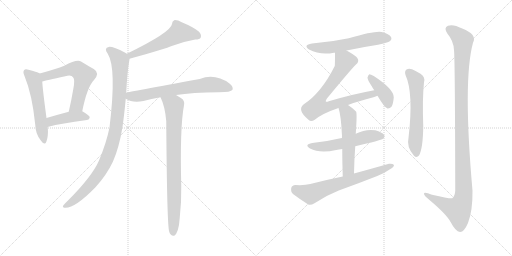
t = 0.00 s
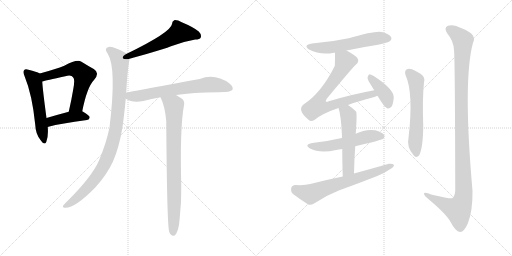
t = 2.35 s
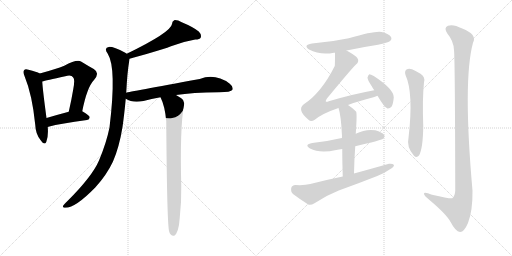
t = 4.69 s
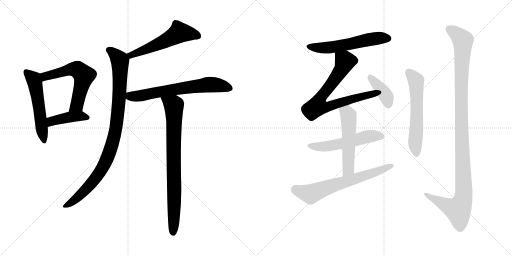
t = 7.04 s
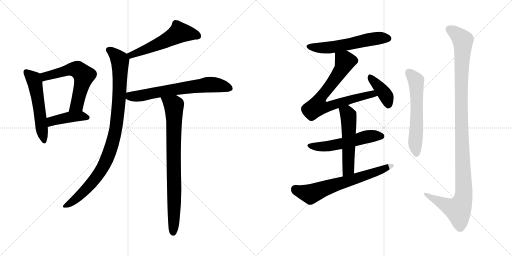
t = 9.39 s
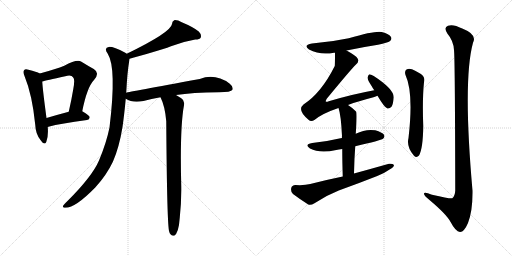
t = 11.73 s

The animated SVG that drew these frames (rendered in a browser with its animation timeline set to each time). Animation: 15 CSS @keyframes rules; one cycle of 11.73 s.

<svg version="1.1" viewBox="0 0 2048 1024" xmlns="http://www.w3.org/2000/svg">
  <g stroke="lightgray" stroke-dasharray="1,1" stroke-width="1" transform="scale(4, 4)">
    <line x1="0" y1="0" x2="256" y2="256"></line>
    <line x1="256" y1="0" x2="0" y2="256"></line>
    <line x1="128" y1="0" x2="128" y2="256"></line>
    <line x1="0" y1="128" x2="256" y2="128"></line>
    <line x1="256" y1="0" x2="512" y2="256"></line>
    <line x1="512" y1="0" x2="256" y2="256"></line>
    <line x1="384" y1="0" x2="384" y2="256"></line>
    <line x1="256" y1="128" x2="512" y2="128"></line>
  </g>
<g transform="scale(1, -1) translate(0, -850)">
   <style type="text/css">
    @keyframes keyframes0 {
      from {
       stroke: black;
       stroke-dashoffset: 547;
       stroke-width: 128;
       }
       64% {
       animation-timing-function: step-end;
       stroke: black;
       stroke-dashoffset: 0;
       stroke-width: 128;
       }
       to {
       stroke: black;
       stroke-width: 1024;
       }
       }
       #make-me-a-hanzi-animation-0 {
         animation: keyframes0 0.695150s both;
         animation-delay: 0.000000s;
         animation-timing-function: linear;
       }
    @keyframes keyframes1 {
      from {
       stroke: black;
       stroke-dashoffset: 594;
       stroke-width: 128;
       }
       66% {
       animation-timing-function: step-end;
       stroke: black;
       stroke-dashoffset: 0;
       stroke-width: 128;
       }
       to {
       stroke: black;
       stroke-width: 1024;
       }
       }
       #make-me-a-hanzi-animation-1 {
         animation: keyframes1 0.733398s both;
         animation-delay: 0.695150s;
         animation-timing-function: linear;
       }
    @keyframes keyframes2 {
      from {
       stroke: black;
       stroke-dashoffset: 425;
       stroke-width: 128;
       }
       58% {
       animation-timing-function: step-end;
       stroke: black;
       stroke-dashoffset: 0;
       stroke-width: 128;
       }
       to {
       stroke: black;
       stroke-width: 1024;
       }
       }
       #make-me-a-hanzi-animation-2 {
         animation: keyframes2 0.595866s both;
         animation-delay: 1.428548s;
         animation-timing-function: linear;
       }
    @keyframes keyframes3 {
      from {
       stroke: black;
       stroke-dashoffset: 550;
       stroke-width: 128;
       }
       64% {
       animation-timing-function: step-end;
       stroke: black;
       stroke-dashoffset: 0;
       stroke-width: 128;
       }
       to {
       stroke: black;
       stroke-width: 1024;
       }
       }
       #make-me-a-hanzi-animation-3 {
         animation: keyframes3 0.697591s both;
         animation-delay: 2.024414s;
         animation-timing-function: linear;
       }
    @keyframes keyframes4 {
      from {
       stroke: black;
       stroke-dashoffset: 970;
       stroke-width: 128;
       }
       76% {
       animation-timing-function: step-end;
       stroke: black;
       stroke-dashoffset: 0;
       stroke-width: 128;
       }
       to {
       stroke: black;
       stroke-width: 1024;
       }
       }
       #make-me-a-hanzi-animation-4 {
         animation: keyframes4 1.039388s both;
         animation-delay: 2.722005s;
         animation-timing-function: linear;
       }
    @keyframes keyframes5 {
      from {
       stroke: black;
       stroke-dashoffset: 677;
       stroke-width: 128;
       }
       69% {
       animation-timing-function: step-end;
       stroke: black;
       stroke-dashoffset: 0;
       stroke-width: 128;
       }
       to {
       stroke: black;
       stroke-width: 1024;
       }
       }
       #make-me-a-hanzi-animation-5 {
         animation: keyframes5 0.800944s both;
         animation-delay: 3.761393s;
         animation-timing-function: linear;
       }
    @keyframes keyframes6 {
      from {
       stroke: black;
       stroke-dashoffset: 820;
       stroke-width: 128;
       }
       73% {
       animation-timing-function: step-end;
       stroke: black;
       stroke-dashoffset: 0;
       stroke-width: 128;
       }
       to {
       stroke: black;
       stroke-width: 1024;
       }
       }
       #make-me-a-hanzi-animation-6 {
         animation: keyframes6 0.917318s both;
         animation-delay: 4.562337s;
         animation-timing-function: linear;
       }
    @keyframes keyframes7 {
      from {
       stroke: black;
       stroke-dashoffset: 574;
       stroke-width: 128;
       }
       65% {
       animation-timing-function: step-end;
       stroke: black;
       stroke-dashoffset: 0;
       stroke-width: 128;
       }
       to {
       stroke: black;
       stroke-width: 1024;
       }
       }
       #make-me-a-hanzi-animation-7 {
         animation: keyframes7 0.717122s both;
         animation-delay: 5.479655s;
         animation-timing-function: linear;
       }
    @keyframes keyframes8 {
      from {
       stroke: black;
       stroke-dashoffset: 750;
       stroke-width: 128;
       }
       71% {
       animation-timing-function: step-end;
       stroke: black;
       stroke-dashoffset: 0;
       stroke-width: 128;
       }
       to {
       stroke: black;
       stroke-width: 1024;
       }
       }
       #make-me-a-hanzi-animation-8 {
         animation: keyframes8 0.860352s both;
         animation-delay: 6.196777s;
         animation-timing-function: linear;
       }
    @keyframes keyframes9 {
      from {
       stroke: black;
       stroke-dashoffset: 398;
       stroke-width: 128;
       }
       56% {
       animation-timing-function: step-end;
       stroke: black;
       stroke-dashoffset: 0;
       stroke-width: 128;
       }
       to {
       stroke: black;
       stroke-width: 1024;
       }
       }
       #make-me-a-hanzi-animation-9 {
         animation: keyframes9 0.573893s both;
         animation-delay: 7.057129s;
         animation-timing-function: linear;
       }
    @keyframes keyframes10 {
      from {
       stroke: black;
       stroke-dashoffset: 545;
       stroke-width: 128;
       }
       64% {
       animation-timing-function: step-end;
       stroke: black;
       stroke-dashoffset: 0;
       stroke-width: 128;
       }
       to {
       stroke: black;
       stroke-width: 1024;
       }
       }
       #make-me-a-hanzi-animation-10 {
         animation: keyframes10 0.693522s both;
         animation-delay: 7.631022s;
         animation-timing-function: linear;
       }
    @keyframes keyframes11 {
      from {
       stroke: black;
       stroke-dashoffset: 539;
       stroke-width: 128;
       }
       64% {
       animation-timing-function: step-end;
       stroke: black;
       stroke-dashoffset: 0;
       stroke-width: 128;
       }
       to {
       stroke: black;
       stroke-width: 1024;
       }
       }
       #make-me-a-hanzi-animation-11 {
         animation: keyframes11 0.688639s both;
         animation-delay: 8.324544s;
         animation-timing-function: linear;
       }
    @keyframes keyframes12 {
      from {
       stroke: black;
       stroke-dashoffset: 667;
       stroke-width: 128;
       }
       68% {
       animation-timing-function: step-end;
       stroke: black;
       stroke-dashoffset: 0;
       stroke-width: 128;
       }
       to {
       stroke: black;
       stroke-width: 1024;
       }
       }
       #make-me-a-hanzi-animation-12 {
         animation: keyframes12 0.792806s both;
         animation-delay: 9.013183s;
         animation-timing-function: linear;
       }
    @keyframes keyframes13 {
      from {
       stroke: black;
       stroke-dashoffset: 595;
       stroke-width: 128;
       }
       66% {
       animation-timing-function: step-end;
       stroke: black;
       stroke-dashoffset: 0;
       stroke-width: 128;
       }
       to {
       stroke: black;
       stroke-width: 1024;
       }
       }
       #make-me-a-hanzi-animation-13 {
         animation: keyframes13 0.734212s both;
         animation-delay: 9.805989s;
         animation-timing-function: linear;
       }
    @keyframes keyframes14 {
      from {
       stroke: black;
       stroke-dashoffset: 1157;
       stroke-width: 128;
       }
       79% {
       animation-timing-function: step-end;
       stroke: black;
       stroke-dashoffset: 0;
       stroke-width: 128;
       }
       to {
       stroke: black;
       stroke-width: 1024;
       }
       }
       #make-me-a-hanzi-animation-14 {
         animation: keyframes14 1.191569s both;
         animation-delay: 10.540201s;
         animation-timing-function: linear;
       }
</style>
<path d="M 159.0 556.5 Q 147.0 563.5 114.0 571.5 Q 101.0 575.5 97.0 570.5 Q 90.0 563.5 98.0 546.5 Q 129.0 471.5 141.0 351.5 Q 142.0 315.5 162.0 290.5 Q 178.0 266.5 185.0 282.5 Q 194.0 304.5 191.0 342.5 L 186.0 378.5 Q 171.0 489.5 169.0 524.5 C 167.0 552.5 167.0 552.5 159.0 556.5 Z" fill="lightgray"></path> 
<path d="M 329.0 405.5 Q 348.0 501.5 376.0 530.5 Q 401.0 558.5 375.0 574.5 Q 353.0 586.5 324.0 604.5 Q 306.0 613.5 257.0 587.5 Q 226.0 574.5 159.0 556.5 C 130.0 548.5 140.0 516.5 169.0 524.5 Q 182.0 528.5 261.0 545.5 Q 286.0 551.5 292.0 541.5 Q 301.0 534.5 293.0 493.5 Q 286.0 451.5 275.0 403.5 C 268.0 374.5 323.0 376.5 329.0 405.5 Z" fill="lightgray"></path> 
<path d="M 191.0 342.5 Q 191.0 343.5 194.0 343.5 Q 242.0 356.5 348.0 370.5 Q 358.0 371.5 359.0 381.5 Q 359.0 388.5 329.0 405.5 C 314.0 413.5 304.0 411.5 275.0 403.5 Q 226.0 390.5 186.0 378.5 C 157.0 369.5 162.0 333.5 191.0 342.5 Z" fill="lightgray"></path> 
<path d="M 518.0 615.5 Q 662.0 655.5 690.0 667.5 Q 739.0 685.5 781.0 692.5 Q 799.0 692.5 803.0 700.5 Q 807.0 712.5 795.0 724.5 Q 773.0 742.5 727.0 761.5 Q 711.0 770.5 697.0 769.5 Q 688.0 765.5 688.0 754.5 Q 684.0 721.5 507.0 635.5 C 480.0 622.5 489.0 607.5 518.0 615.5 Z" fill="lightgray"></path> 
<path d="M 505.0 479.5 Q 509.0 561.5 517.0 607.5 Q 518.0 611.5 518.0 615.5 C 520.0 628.5 520.0 628.5 507.0 635.5 Q 504.0 638.5 501.0 639.5 Q 452.0 664.5 435.0 662.5 Q 414.0 658.5 431.0 635.5 Q 467.0 578.5 438.0 340.5 Q 426.0 280.5 396.0 208.5 Q 369.0 145.5 272.0 48.5 Q 256.0 33.5 252.0 26.5 Q 249.0 19.5 262.0 19.5 Q 302.0 19.5 381.0 100.5 Q 426.0 149.5 452.0 204.5 Q 477.0 262.5 490.0 342.5 Q 497.0 391.5 503.0 455.5 L 505.0 479.5 Z" fill="lightgray"></path> 
<path d="M 704.0 470.5 Q 768.0 480.5 876.0 481.5 Q 924.0 481.5 930.0 491.5 Q 934.0 503.5 919.0 515.5 Q 861.0 557.5 799.0 534.5 Q 514.0 482.5 505.0 479.5 C 476.0 473.5 476.0 469.5 503.0 455.5 Q 530.0 437.5 574.0 446.5 Q 605.0 455.5 642.0 461.5 L 704.0 470.5 Z" fill="lightgray"></path> 
<path d="M 642.0 461.5 Q 660.0 425.5 665.0 365.5 Q 668.0 -57.5 677.0 -76.5 Q 678.0 -82.5 683.0 -87.5 Q 689.0 -94.5 697.0 -92.5 Q 715.0 -80.5 719.0 -20.5 Q 726.0 42.5 725.0 104.5 Q 719.0 339.5 736.0 429.5 Q 740.0 448.5 725.0 457.5 Q 713.0 464.5 704.0 470.5 C 679.0 486.5 630.0 489.5 642.0 461.5 Z" fill="lightgray"></path> 
<path d="M 1386.0 648.0 Q 1447.0 661.0 1512.0 671.0 Q 1552.0 680.0 1559.0 685.0 Q 1569.0 692.0 1564.0 702.0 Q 1557.0 714.0 1527.0 722.0 Q 1502.0 728.0 1395.0 697.0 Q 1325.0 682.0 1248.0 676.0 Q 1211.0 670.0 1236.0 652.0 Q 1281.0 628.0 1336.0 639.0 Q 1337.0 640.0 1340.0 639.0 L 1386.0 648.0 Z" fill="lightgray"></path> 
<path d="M 1392.0 430.0 Q 1432.0 445.0 1494.0 461.0 Q 1503.0 464.0 1510.0 467.0 C 1538.0 477.0 1526.0 495.0 1497.0 489.0 Q 1409.0 473.0 1315.0 445.0 Q 1306.0 441.0 1303.0 444.0 Q 1302.0 447.0 1307.0 455.0 Q 1404.0 573.0 1424.0 592.0 Q 1437.0 602.0 1431.0 615.0 Q 1425.0 627.0 1386.0 648.0 C 1360.0 663.0 1340.0 669.0 1340.0 639.0 Q 1340.0 591.0 1339.0 586.0 Q 1285.0 478.0 1214.0 432.0 Q 1187.0 410.0 1234.0 371.0 Q 1244.0 361.0 1259.0 371.0 Q 1289.0 396.0 1354.0 418.0 L 1392.0 430.0 Z" fill="lightgray"></path> 
<path d="M 1510.0 467.0 Q 1538.0 419.0 1550.0 416.0 Q 1559.0 415.0 1566.0 423.0 Q 1573.0 433.0 1575.0 461.0 Q 1575.0 494.0 1495.0 546.0 Q 1483.0 553.0 1477.0 553.0 Q 1473.0 550.0 1470.0 540.0 Q 1470.0 530.0 1487.0 505.0 Q 1491.0 498.0 1497.0 489.0 L 1510.0 467.0 Z" fill="lightgray"></path> 
<path d="M 1421.0 265.0 Q 1524.0 289.0 1532.0 295.0 Q 1541.0 302.0 1536.0 311.0 Q 1529.0 321.0 1501.0 329.0 Q 1462.0 335.0 1423.0 315.0 L 1368.0 298.0 Q 1362.0 298.0 1357.0 296.0 Q 1308.0 284.0 1249.0 278.0 Q 1215.0 272.0 1240.0 256.0 Q 1279.0 235.0 1345.0 250.0 Q 1355.0 253.0 1369.0 254.0 L 1421.0 265.0 Z" fill="lightgray"></path> 
<path d="M 1416.0 156.0 Q 1417.0 214.0 1421.0 265.0 L 1423.0 315.0 Q 1429.0 399.0 1424.0 404.0 Q 1408.0 420.0 1392.0 430.0 C 1367.0 447.0 1345.0 447.0 1354.0 418.0 Q 1364.0 390.0 1368.0 306.0 Q 1367.0 303.0 1368.0 298.0 L 1369.0 254.0 Q 1369.0 209.0 1371.0 144.0 C 1372.0 114.0 1415.0 126.0 1416.0 156.0 Z" fill="lightgray"></path> 
<path d="M 1371.0 144.0 Q 1307.0 131.0 1241.0 114.0 Q 1219.0 108.0 1182.0 110.0 Q 1167.0 109.0 1165.0 98.0 Q 1162.0 83.0 1172.0 74.0 Q 1197.0 55.0 1233.0 32.0 Q 1243.0 28.0 1258.0 37.0 Q 1304.0 68.0 1355.0 88.0 Q 1433.0 116.0 1509.0 146.0 Q 1539.0 158.0 1560.0 173.0 Q 1575.0 180.0 1576.0 190.0 Q 1570.0 197.0 1556.0 195.0 Q 1489.0 176.0 1416.0 156.0 L 1371.0 144.0 Z" fill="lightgray"></path> 
<path d="M 1622.0 550.0 Q 1655.0 478.0 1634.0 298.0 Q 1625.0 262.0 1656.0 227.0 Q 1666.0 217.0 1676.0 228.0 Q 1692.0 256.0 1693.0 346.0 Q 1689.0 454.0 1696.0 521.0 Q 1702.0 543.0 1682.0 555.0 Q 1666.0 565.0 1648.0 573.0 Q 1635.0 577.0 1626.0 572.0 Q 1617.0 565.0 1622.0 550.0 Z" fill="lightgray"></path> 
<path d="M 1816.0 650.0 Q 1820.0 616.0 1821.0 88.0 Q 1820.0 66.0 1809.0 57.0 Q 1802.0 54.0 1728.0 71.0 Q 1694.0 86.0 1696.0 74.0 Q 1697.0 67.0 1718.0 50.0 Q 1787.0 -8.0 1803.0 -39.0 Q 1822.0 -76.0 1840.0 -78.0 Q 1856.0 -79.0 1872.0 -42.0 Q 1891.0 7.0 1890.0 87.0 Q 1851.0 529.0 1892.0 679.0 Q 1910.0 712.0 1849.0 736.0 Q 1812.0 755.0 1792.0 747.0 Q 1773.0 740.0 1790.0 715.0 Q 1814.0 687.0 1816.0 650.0 Z" fill="lightgray"></path> 
      <clipPath id="make-me-a-hanzi-clip-0">
      <path d="M 159.0 556.5 Q 147.0 563.5 114.0 571.5 Q 101.0 575.5 97.0 570.5 Q 90.0 563.5 98.0 546.5 Q 129.0 471.5 141.0 351.5 Q 142.0 315.5 162.0 290.5 Q 178.0 266.5 185.0 282.5 Q 194.0 304.5 191.0 342.5 L 186.0 378.5 Q 171.0 489.5 169.0 524.5 C 167.0 552.5 167.0 552.5 159.0 556.5 Z" fill="lightgray"></path>
      </clipPath>
      <path clip-path="url(#make-me-a-hanzi-clip-0)" d="M 104.0 562.5 L 132.0 537.5 L 140.0 518.5 L 174.0 288.5 " fill="none" id="make-me-a-hanzi-animation-0" stroke-dasharray="419 838" stroke-linecap="round"></path>

      <clipPath id="make-me-a-hanzi-clip-1">
      <path d="M 329.0 405.5 Q 348.0 501.5 376.0 530.5 Q 401.0 558.5 375.0 574.5 Q 353.0 586.5 324.0 604.5 Q 306.0 613.5 257.0 587.5 Q 226.0 574.5 159.0 556.5 C 130.0 548.5 140.0 516.5 169.0 524.5 Q 182.0 528.5 261.0 545.5 Q 286.0 551.5 292.0 541.5 Q 301.0 534.5 293.0 493.5 Q 286.0 451.5 275.0 403.5 C 268.0 374.5 323.0 376.5 329.0 405.5 Z" fill="lightgray"></path>
      </clipPath>
      <path clip-path="url(#make-me-a-hanzi-clip-1)" d="M 171.0 530.5 L 190.0 548.5 L 293.0 573.5 L 313.0 570.5 L 336.0 548.5 L 308.0 430.5 L 282.0 410.5 " fill="none" id="make-me-a-hanzi-animation-1" stroke-dasharray="466 932" stroke-linecap="round"></path>

      <clipPath id="make-me-a-hanzi-clip-2">
      <path d="M 191.0 342.5 Q 191.0 343.5 194.0 343.5 Q 242.0 356.5 348.0 370.5 Q 358.0 371.5 359.0 381.5 Q 359.0 388.5 329.0 405.5 C 314.0 413.5 304.0 411.5 275.0 403.5 Q 226.0 390.5 186.0 378.5 C 157.0 369.5 162.0 333.5 191.0 342.5 Z" fill="lightgray"></path>
      </clipPath>
      <path clip-path="url(#make-me-a-hanzi-clip-2)" d="M 191.0 348.5 L 212.0 367.5 L 256.0 378.5 L 323.0 386.5 L 350.0 379.5 " fill="none" id="make-me-a-hanzi-animation-2" stroke-dasharray="297 594" stroke-linecap="round"></path>

      <clipPath id="make-me-a-hanzi-clip-3">
      <path d="M 518.0 615.5 Q 662.0 655.5 690.0 667.5 Q 739.0 685.5 781.0 692.5 Q 799.0 692.5 803.0 700.5 Q 807.0 712.5 795.0 724.5 Q 773.0 742.5 727.0 761.5 Q 711.0 770.5 697.0 769.5 Q 688.0 765.5 688.0 754.5 Q 684.0 721.5 507.0 635.5 C 480.0 622.5 489.0 607.5 518.0 615.5 Z" fill="lightgray"></path>
      </clipPath>
      <path clip-path="url(#make-me-a-hanzi-clip-3)" d="M 792.0 706.5 L 718.0 720.5 L 604.0 660.5 L 528.0 631.5 L 521.0 636.5 " fill="none" id="make-me-a-hanzi-animation-3" stroke-dasharray="422 844" stroke-linecap="round"></path>

      <clipPath id="make-me-a-hanzi-clip-4">
      <path d="M 505.0 479.5 Q 509.0 561.5 517.0 607.5 Q 518.0 611.5 518.0 615.5 C 520.0 628.5 520.0 628.5 507.0 635.5 Q 504.0 638.5 501.0 639.5 Q 452.0 664.5 435.0 662.5 Q 414.0 658.5 431.0 635.5 Q 467.0 578.5 438.0 340.5 Q 426.0 280.5 396.0 208.5 Q 369.0 145.5 272.0 48.5 Q 256.0 33.5 252.0 26.5 Q 249.0 19.5 262.0 19.5 Q 302.0 19.5 381.0 100.5 Q 426.0 149.5 452.0 204.5 Q 477.0 262.5 490.0 342.5 Q 497.0 391.5 503.0 455.5 L 505.0 479.5 Z" fill="lightgray"></path>
      </clipPath>
      <path clip-path="url(#make-me-a-hanzi-clip-4)" d="M 437.0 648.5 L 466.0 626.5 L 480.0 605.5 L 475.0 434.5 L 464.0 337.5 L 449.0 274.5 L 419.0 196.5 L 379.0 133.5 L 315.0 64.5 L 260.0 27.5 " fill="none" id="make-me-a-hanzi-animation-4" stroke-dasharray="842 1684" stroke-linecap="round"></path>

      <clipPath id="make-me-a-hanzi-clip-5">
      <path d="M 704.0 470.5 Q 768.0 480.5 876.0 481.5 Q 924.0 481.5 930.0 491.5 Q 934.0 503.5 919.0 515.5 Q 861.0 557.5 799.0 534.5 Q 514.0 482.5 505.0 479.5 C 476.0 473.5 476.0 469.5 503.0 455.5 Q 530.0 437.5 574.0 446.5 Q 605.0 455.5 642.0 461.5 L 704.0 470.5 Z" fill="lightgray"></path>
      </clipPath>
      <path clip-path="url(#make-me-a-hanzi-clip-5)" d="M 508.0 473.5 L 521.0 465.5 L 548.0 465.5 L 707.0 495.5 L 839.0 512.5 L 921.0 496.5 " fill="none" id="make-me-a-hanzi-animation-5" stroke-dasharray="549 1098" stroke-linecap="round"></path>

      <clipPath id="make-me-a-hanzi-clip-6">
      <path d="M 642.0 461.5 Q 660.0 425.5 665.0 365.5 Q 668.0 -57.5 677.0 -76.5 Q 678.0 -82.5 683.0 -87.5 Q 689.0 -94.5 697.0 -92.5 Q 715.0 -80.5 719.0 -20.5 Q 726.0 42.5 725.0 104.5 Q 719.0 339.5 736.0 429.5 Q 740.0 448.5 725.0 457.5 Q 713.0 464.5 704.0 470.5 C 679.0 486.5 630.0 489.5 642.0 461.5 Z" fill="lightgray"></path>
      </clipPath>
      <path clip-path="url(#make-me-a-hanzi-clip-6)" d="M 650.0 458.5 L 695.0 428.5 L 696.0 421.5 L 693.0 -81.5 " fill="none" id="make-me-a-hanzi-animation-6" stroke-dasharray="692 1384" stroke-linecap="round"></path>

      <clipPath id="make-me-a-hanzi-clip-7">
      <path d="M 1386.0 648.0 Q 1447.0 661.0 1512.0 671.0 Q 1552.0 680.0 1559.0 685.0 Q 1569.0 692.0 1564.0 702.0 Q 1557.0 714.0 1527.0 722.0 Q 1502.0 728.0 1395.0 697.0 Q 1325.0 682.0 1248.0 676.0 Q 1211.0 670.0 1236.0 652.0 Q 1281.0 628.0 1336.0 639.0 Q 1337.0 640.0 1340.0 639.0 L 1386.0 648.0 Z" fill="lightgray"></path>
      </clipPath>
      <path clip-path="url(#make-me-a-hanzi-clip-7)" d="M 1240.0 665.0 L 1261.0 659.0 L 1325.0 660.0 L 1509.0 697.0 L 1553.0 696.0 " fill="none" id="make-me-a-hanzi-animation-7" stroke-dasharray="446 892" stroke-linecap="round"></path>

      <clipPath id="make-me-a-hanzi-clip-8">
      <path d="M 1392.0 430.0 Q 1432.0 445.0 1494.0 461.0 Q 1503.0 464.0 1510.0 467.0 C 1538.0 477.0 1526.0 495.0 1497.0 489.0 Q 1409.0 473.0 1315.0 445.0 Q 1306.0 441.0 1303.0 444.0 Q 1302.0 447.0 1307.0 455.0 Q 1404.0 573.0 1424.0 592.0 Q 1437.0 602.0 1431.0 615.0 Q 1425.0 627.0 1386.0 648.0 C 1360.0 663.0 1340.0 669.0 1340.0 639.0 Q 1340.0 591.0 1339.0 586.0 Q 1285.0 478.0 1214.0 432.0 Q 1187.0 410.0 1234.0 371.0 Q 1244.0 361.0 1259.0 371.0 Q 1289.0 396.0 1354.0 418.0 L 1392.0 430.0 Z" fill="lightgray"></path>
      </clipPath>
      <path clip-path="url(#make-me-a-hanzi-clip-8)" d="M 1350.0 628.0 L 1380.0 605.0 L 1373.0 586.0 L 1327.0 514.0 L 1287.0 468.0 L 1269.0 424.0 L 1304.0 421.0 L 1477.0 472.0 L 1504.0 471.0 " fill="none" id="make-me-a-hanzi-animation-8" stroke-dasharray="622 1244" stroke-linecap="round"></path>

      <clipPath id="make-me-a-hanzi-clip-9">
      <path d="M 1510.0 467.0 Q 1538.0 419.0 1550.0 416.0 Q 1559.0 415.0 1566.0 423.0 Q 1573.0 433.0 1575.0 461.0 Q 1575.0 494.0 1495.0 546.0 Q 1483.0 553.0 1477.0 553.0 Q 1473.0 550.0 1470.0 540.0 Q 1470.0 530.0 1487.0 505.0 Q 1491.0 498.0 1497.0 489.0 L 1510.0 467.0 Z" fill="lightgray"></path>
      </clipPath>
      <path clip-path="url(#make-me-a-hanzi-clip-9)" d="M 1479.0 544.0 L 1543.0 468.0 L 1553.0 427.0 " fill="none" id="make-me-a-hanzi-animation-9" stroke-dasharray="270 540" stroke-linecap="round"></path>

      <clipPath id="make-me-a-hanzi-clip-10">
      <path d="M 1421.0 265.0 Q 1524.0 289.0 1532.0 295.0 Q 1541.0 302.0 1536.0 311.0 Q 1529.0 321.0 1501.0 329.0 Q 1462.0 335.0 1423.0 315.0 L 1368.0 298.0 Q 1362.0 298.0 1357.0 296.0 Q 1308.0 284.0 1249.0 278.0 Q 1215.0 272.0 1240.0 256.0 Q 1279.0 235.0 1345.0 250.0 Q 1355.0 253.0 1369.0 254.0 L 1421.0 265.0 Z" fill="lightgray"></path>
      </clipPath>
      <path clip-path="url(#make-me-a-hanzi-clip-10)" d="M 1242.0 268.0 L 1301.0 263.0 L 1467.0 303.0 L 1526.0 305.0 " fill="none" id="make-me-a-hanzi-animation-10" stroke-dasharray="417 834" stroke-linecap="round"></path>

      <clipPath id="make-me-a-hanzi-clip-11">
      <path d="M 1416.0 156.0 Q 1417.0 214.0 1421.0 265.0 L 1423.0 315.0 Q 1429.0 399.0 1424.0 404.0 Q 1408.0 420.0 1392.0 430.0 C 1367.0 447.0 1345.0 447.0 1354.0 418.0 Q 1364.0 390.0 1368.0 306.0 Q 1367.0 303.0 1368.0 298.0 L 1369.0 254.0 Q 1369.0 209.0 1371.0 144.0 C 1372.0 114.0 1415.0 126.0 1416.0 156.0 Z" fill="lightgray"></path>
      </clipPath>
      <path clip-path="url(#make-me-a-hanzi-clip-11)" d="M 1362.0 416.0 L 1390.0 396.0 L 1395.0 372.0 L 1394.0 181.0 L 1377.0 153.0 " fill="none" id="make-me-a-hanzi-animation-11" stroke-dasharray="411 822" stroke-linecap="round"></path>

      <clipPath id="make-me-a-hanzi-clip-12">
      <path d="M 1371.0 144.0 Q 1307.0 131.0 1241.0 114.0 Q 1219.0 108.0 1182.0 110.0 Q 1167.0 109.0 1165.0 98.0 Q 1162.0 83.0 1172.0 74.0 Q 1197.0 55.0 1233.0 32.0 Q 1243.0 28.0 1258.0 37.0 Q 1304.0 68.0 1355.0 88.0 Q 1433.0 116.0 1509.0 146.0 Q 1539.0 158.0 1560.0 173.0 Q 1575.0 180.0 1576.0 190.0 Q 1570.0 197.0 1556.0 195.0 Q 1489.0 176.0 1416.0 156.0 L 1371.0 144.0 Z" fill="lightgray"></path>
      </clipPath>
      <path clip-path="url(#make-me-a-hanzi-clip-12)" d="M 1180.0 94.0 L 1242.0 74.0 L 1569.0 188.0 " fill="none" id="make-me-a-hanzi-animation-12" stroke-dasharray="539 1078" stroke-linecap="round"></path>

      <clipPath id="make-me-a-hanzi-clip-13">
      <path d="M 1622.0 550.0 Q 1655.0 478.0 1634.0 298.0 Q 1625.0 262.0 1656.0 227.0 Q 1666.0 217.0 1676.0 228.0 Q 1692.0 256.0 1693.0 346.0 Q 1689.0 454.0 1696.0 521.0 Q 1702.0 543.0 1682.0 555.0 Q 1666.0 565.0 1648.0 573.0 Q 1635.0 577.0 1626.0 572.0 Q 1617.0 565.0 1622.0 550.0 Z" fill="lightgray"></path>
      </clipPath>
      <path clip-path="url(#make-me-a-hanzi-clip-13)" d="M 1635.0 561.0 L 1664.0 528.0 L 1665.0 518.0 L 1667.0 355.0 L 1660.0 279.0 L 1666.0 234.0 " fill="none" id="make-me-a-hanzi-animation-13" stroke-dasharray="467 934" stroke-linecap="round"></path>

      <clipPath id="make-me-a-hanzi-clip-14">
      <path d="M 1816.0 650.0 Q 1820.0 616.0 1821.0 88.0 Q 1820.0 66.0 1809.0 57.0 Q 1802.0 54.0 1728.0 71.0 Q 1694.0 86.0 1696.0 74.0 Q 1697.0 67.0 1718.0 50.0 Q 1787.0 -8.0 1803.0 -39.0 Q 1822.0 -76.0 1840.0 -78.0 Q 1856.0 -79.0 1872.0 -42.0 Q 1891.0 7.0 1890.0 87.0 Q 1851.0 529.0 1892.0 679.0 Q 1910.0 712.0 1849.0 736.0 Q 1812.0 755.0 1792.0 747.0 Q 1773.0 740.0 1790.0 715.0 Q 1814.0 687.0 1816.0 650.0 Z" fill="lightgray"></path>
      </clipPath>
      <path clip-path="url(#make-me-a-hanzi-clip-14)" d="M 1795.0 734.0 L 1817.0 722.0 L 1851.0 689.0 L 1845.0 354.0 L 1854.0 62.0 L 1833.0 10.0 L 1790.0 26.0 L 1703.0 74.0 " fill="none" id="make-me-a-hanzi-animation-14" stroke-dasharray="1029 2058" stroke-linecap="round"></path>

</g>
</svg>
